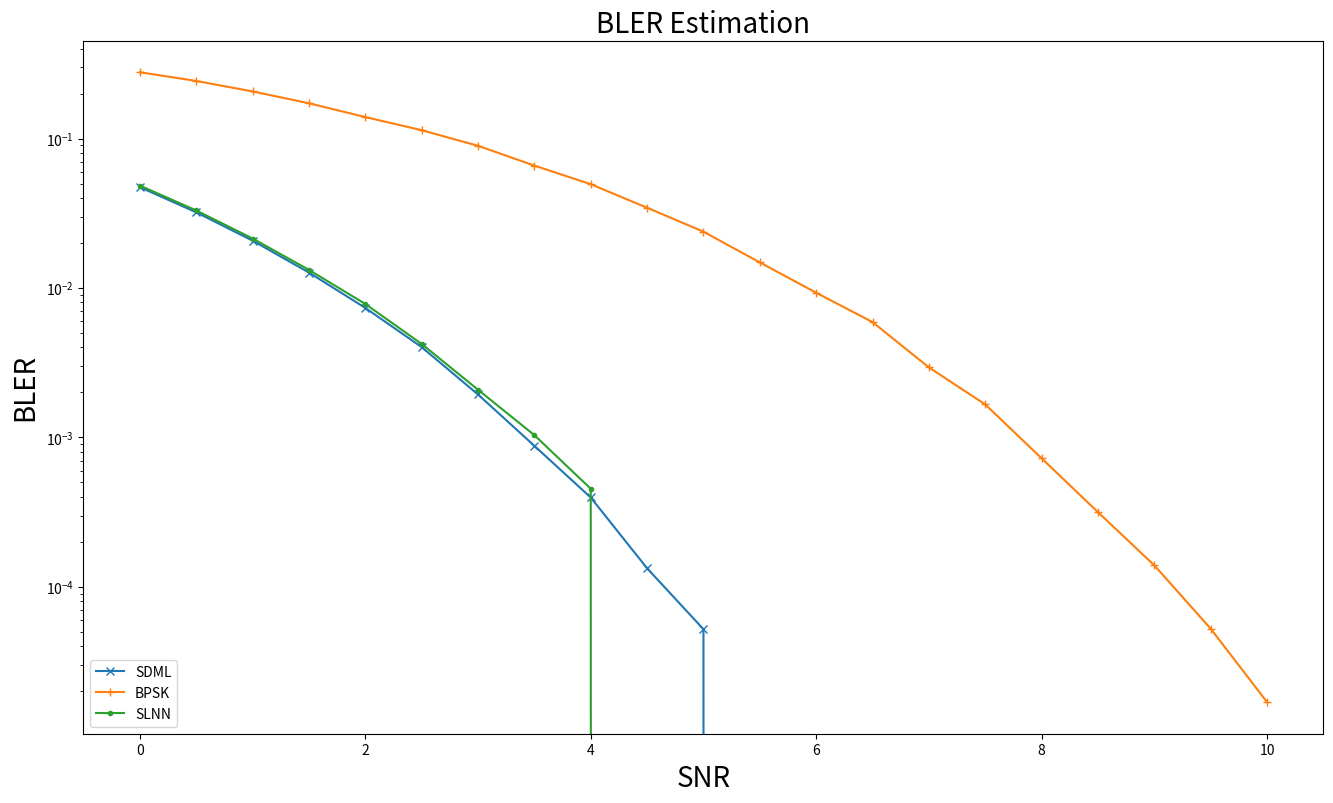

Python code for this plot:
import matplotlib.pyplot as plt

# Data Storage BLER:
BLER_SDML = [0.047267, 0.032096, 0.020736, 0.012686, 0.007356, 0.004019, 0.001937, 0.000878, 0.000396, 0.000133, 5.2e-05, # 0~5
             0, 0, 0, 0, 0, 0, 0, 0, 0, 0]

BLER_BPSK = [2.779e-01, 2.4299e-01, 2.0673e-01, 1.7226e-01, 1.3924e-01, 1.1376e-01, 8.944e-02, 6.592e-02, 4.948e-02,
             3.442e-02, 2.38e-02, 1.482e-02, 9.29e-03, 5.91e-03, 2.94e-03, 1.66e-03, 7.238095e-04, 3.15714e-04,
             1.3905e-04, 5.23809524e-05, 1.68852459e-05]

BLER_SLNN = [0.048428, 0.033027, 0.021428, 0.013217, 0.007818, 0.00422, 0.002084, 0.001035, 0.000453, 0, 0, # 0~5
             0, 0, 0, 0, 0, 0, 0, 0, 0, 0]

SNR = [0, 0.5, 1, 1.5, 2, 2.5, 3, 3.5, 4, 4.5, 5, 5.5, 6, 6.5, 7, 7.5, 8, 8.5, 9, 9.5, 10]

plt.figure(figsize=(16, 9))
plt.semilogy(SNR, BLER_SDML, marker='x', label='SDML')
plt.semilogy(SNR, BLER_BPSK, marker='+', label='BPSK')
plt.semilogy(SNR, BLER_SLNN, marker='.', label='SLNN')

plt.xlabel('SNR', fontsize=20)
plt.ylabel('BLER', fontsize=20)
plt.title('BLER Estimation', fontsize=20)
# plt.legend(['SDML', 'BPSK'], loc='lower left')
plt.legend(['SDML', 'BPSK','SLNN'], loc='lower left')

plt.show()